Image classification data set "dataset" (Shadman1077/Leukemia_Detection on GitHub). Class labels (4): benign, malignant Pre-B leukemia, malignant Pro-B leukemia, malignant early Pre-B leukemia.

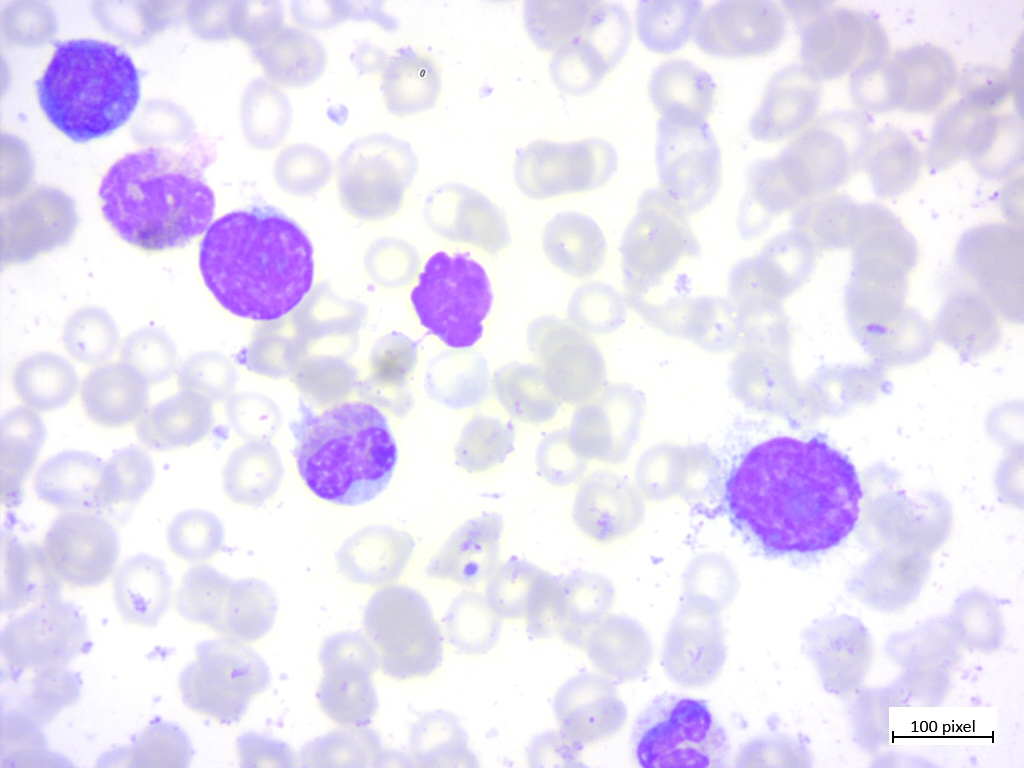
Label: benign

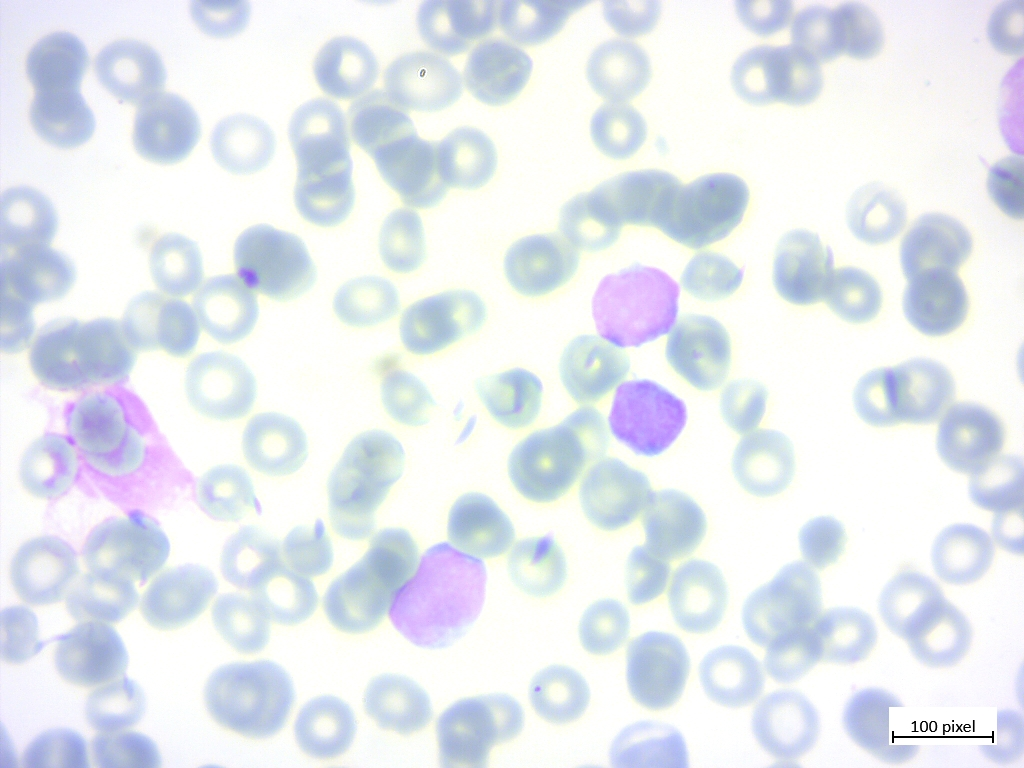
Label: malignant Pro-B leukemia

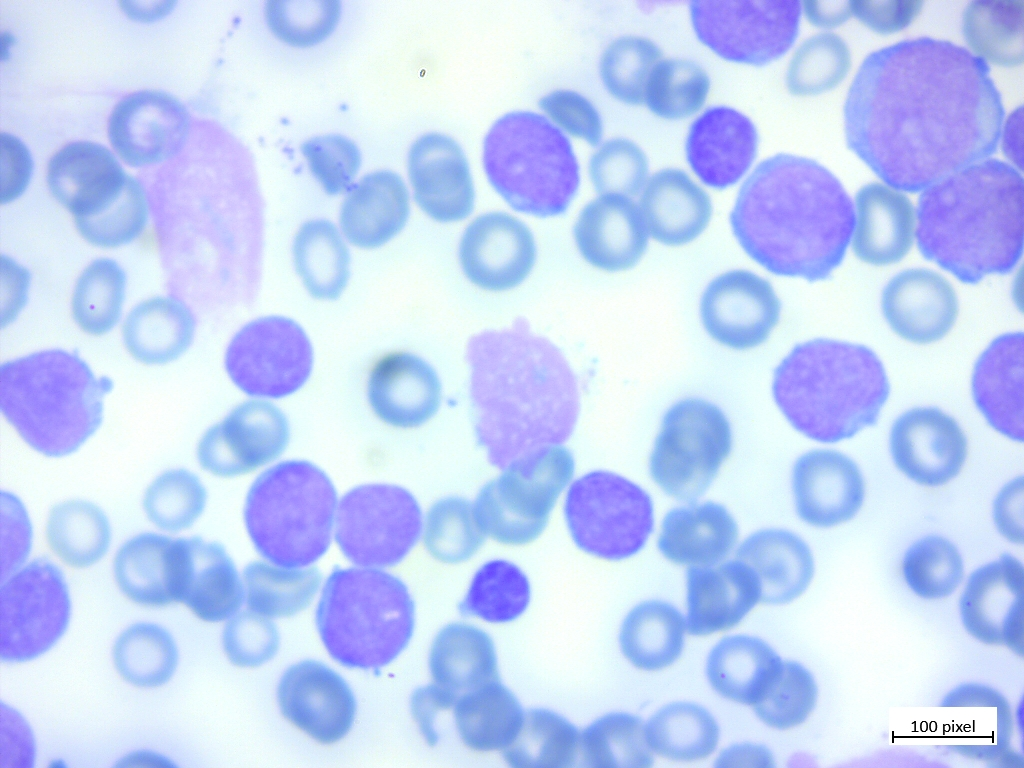
Label: malignant Pre-B leukemia

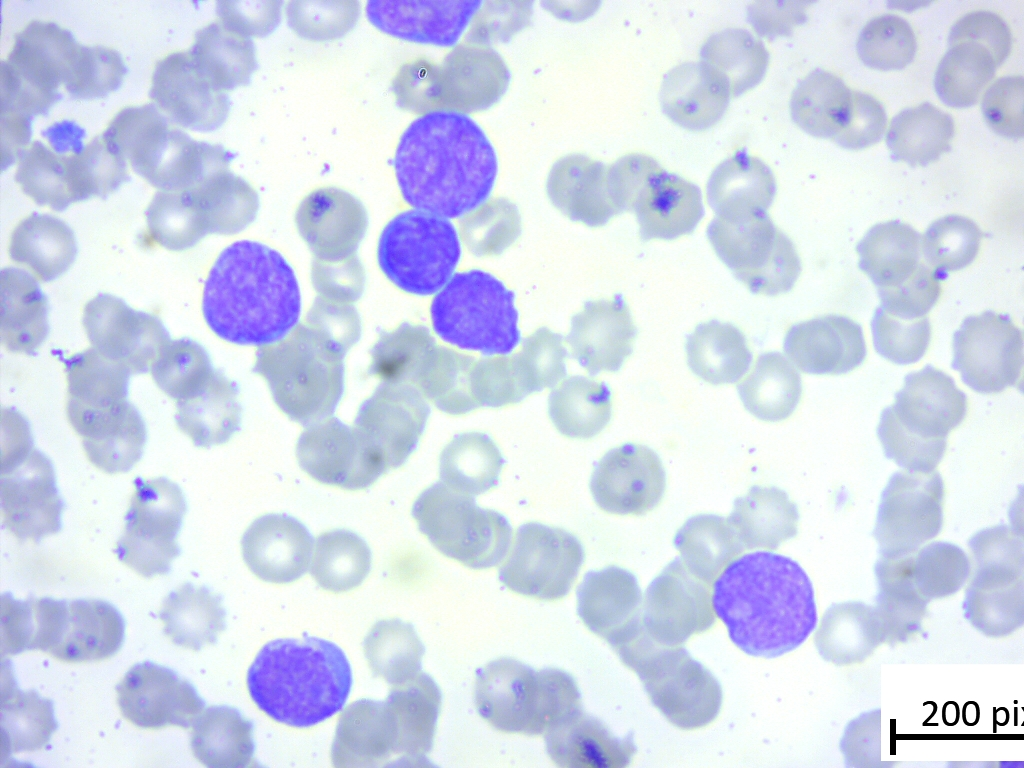
Label: malignant early Pre-B leukemia

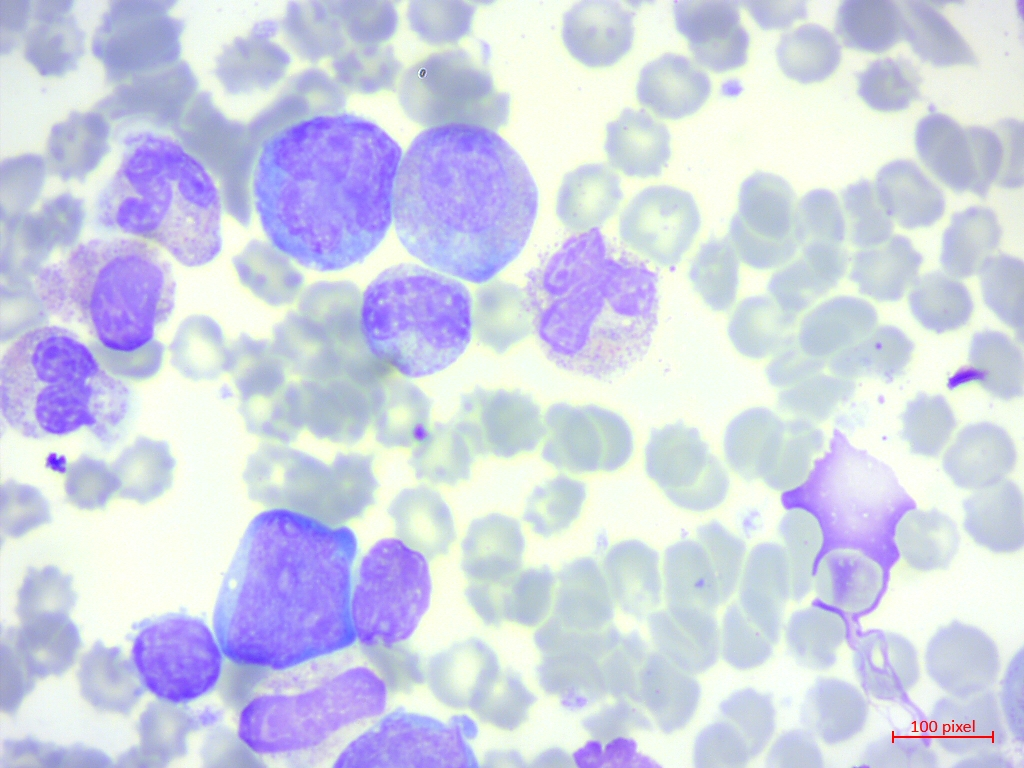
Label: benign

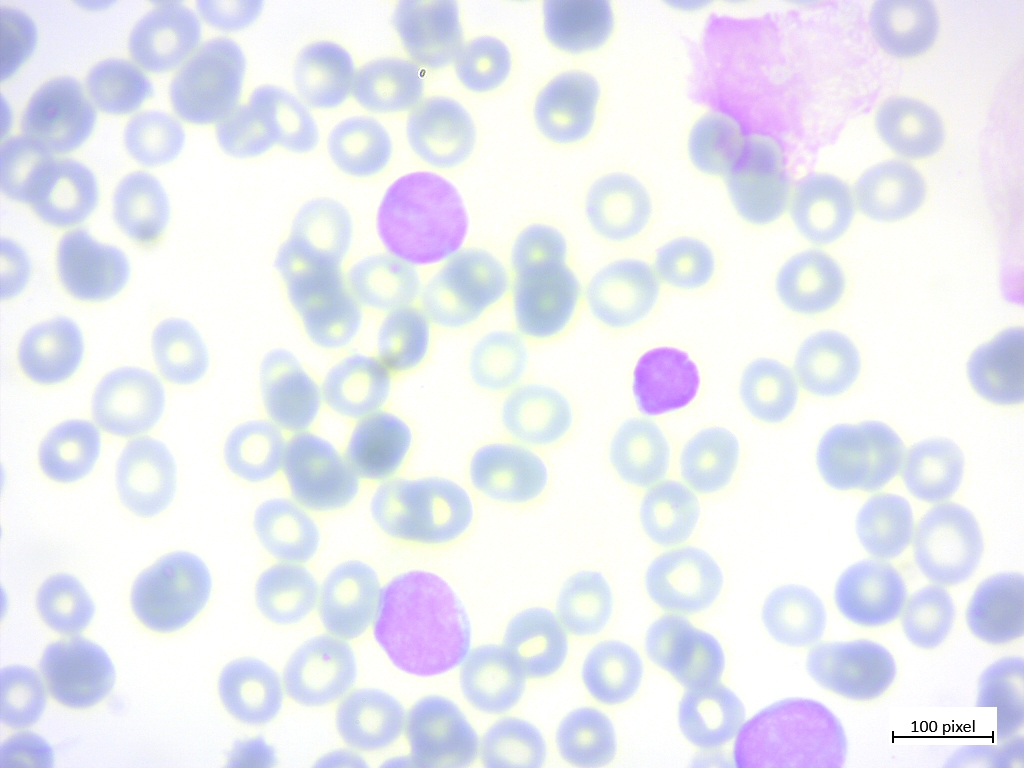
Label: malignant Pro-B leukemia
